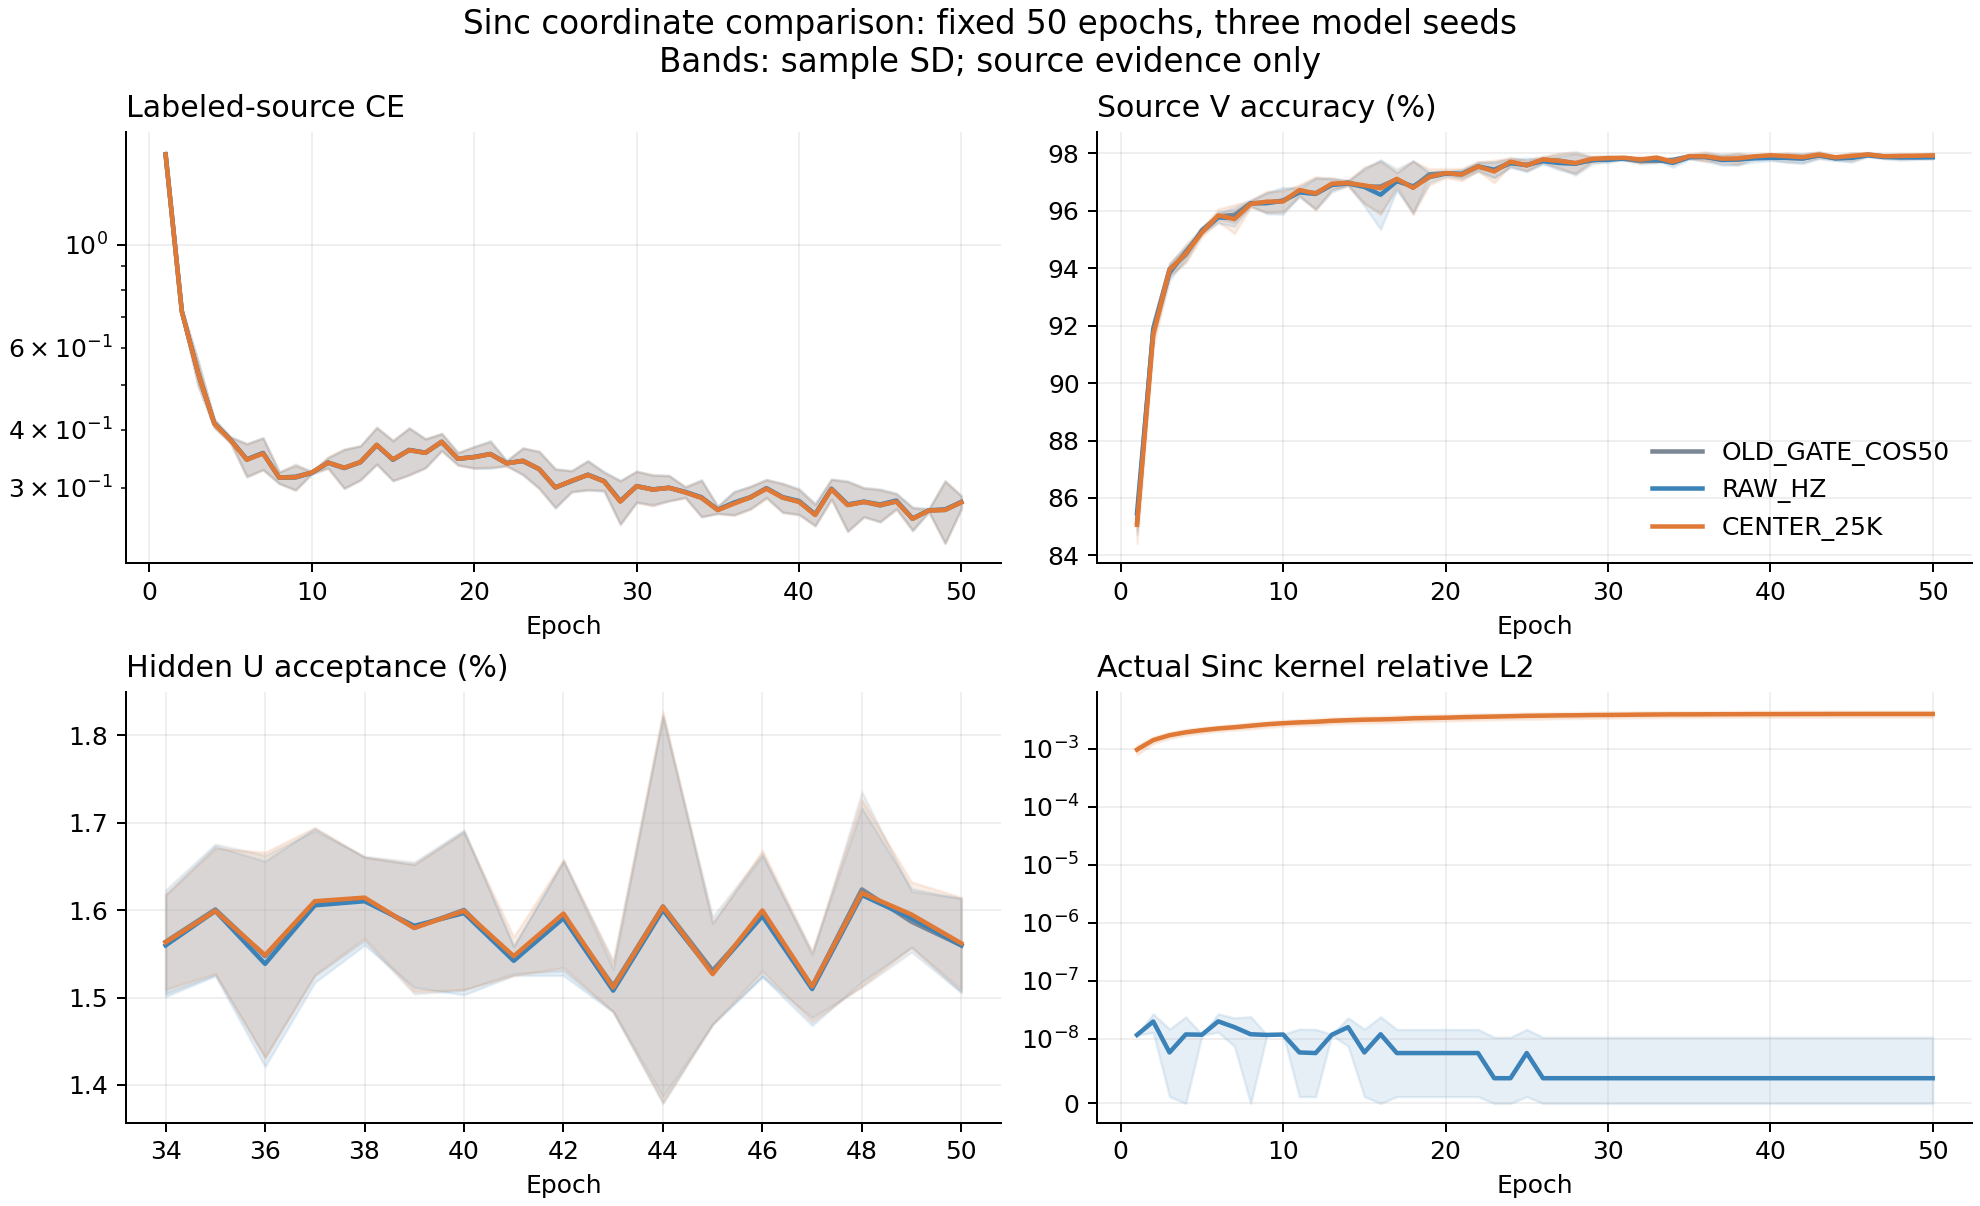

The table this chart was drawn from, first rows:
row_id, arm, seed, epoch, L_CE, source_V_percent, U_packets, U_accepted, U_acceptance, Sinc_kernel_relative_L2
OLD_GATE_COS50-s2026092701, OLD_GATE_COS50, 2026092701, 1, 1.55, 85.28, 0.0, 0.0, , 
OLD_GATE_COS50-s2026092701, OLD_GATE_COS50, 2026092701, 2, 0.7238, 92.07, 0.0, 0.0, , 
OLD_GATE_COS50-s2026092701, OLD_GATE_COS50, 2026092701, 3, 0.511, 94.02, 0.0, 0.0, , 
OLD_GATE_COS50-s2026092701, OLD_GATE_COS50, 2026092701, 4, 0.4033, 94.29, 0.0, 0.0, , 
OLD_GATE_COS50-s2026092701, OLD_GATE_COS50, 2026092701, 5, 0.3827, 95.31, 0.0, 0.0, , 
OLD_GATE_COS50-s2026092701, OLD_GATE_COS50, 2026092701, 6, 0.3768, 95.72, 0.0, 0.0, , 
OLD_GATE_COS50-s2026092701, OLD_GATE_COS50, 2026092701, 7, 0.3239, 95.57, 0.0, 0.0, , 
OLD_GATE_COS50-s2026092701, OLD_GATE_COS50, 2026092701, 8, 0.3243, 96.4, 0.0, 0.0, , 
OLD_GATE_COS50-s2026092701, OLD_GATE_COS50, 2026092701, 9, 0.3145, 96.1, 0.0, 0.0, , 
OLD_GATE_COS50-s2026092701, OLD_GATE_COS50, 2026092701, 10, 0.3218, 96.58, 0.0, 0.0, , 
OLD_GATE_COS50-s2026092701, OLD_GATE_COS50, 2026092701, 11, 0.3375, 96.54, 0.0, 0.0, , 
OLD_GATE_COS50-s2026092701, OLD_GATE_COS50, 2026092701, 12, 0.323, 96.01, 0.0, 0.0, , 
OLD_GATE_COS50-s2026092701, OLD_GATE_COS50, 2026092701, 13, 0.3299, 97.12, 0.0, 0.0, , 
OLD_GATE_COS50-s2026092701, OLD_GATE_COS50, 2026092701, 14, 0.41, 96.91, 0.0, 0.0, , 
OLD_GATE_COS50-s2026092701, OLD_GATE_COS50, 2026092701, 15, 0.3806, 96.19, 0.0, 0.0, , 
OLD_GATE_COS50-s2026092701, OLD_GATE_COS50, 2026092701, 16, 0.3151, 97.18, 0.0, 0.0, , 
OLD_GATE_COS50-s2026092701, OLD_GATE_COS50, 2026092701, 17, 0.3369, 96.82, 0.0, 0.0, , 
OLD_GATE_COS50-s2026092701, OLD_GATE_COS50, 2026092701, 18, 0.3873, 95.77, 0.0, 0.0, , 
OLD_GATE_COS50-s2026092701, OLD_GATE_COS50, 2026092701, 19, 0.3434, 97.27, 0.0, 0.0, , 
OLD_GATE_COS50-s2026092701, OLD_GATE_COS50, 2026092701, 20, 0.3282, 97.32, 0.0, 0.0, , 
OLD_GATE_COS50-s2026092701, OLD_GATE_COS50, 2026092701, 21, 0.3606, 97.21, 0.0, 0.0, , 
OLD_GATE_COS50-s2026092701, OLD_GATE_COS50, 2026092701, 22, 0.3389, 97.72, 0.0, 0.0, , 
OLD_GATE_COS50-s2026092701, OLD_GATE_COS50, 2026092701, 23, 0.3433, 97.71, 0.0, 0.0, , 
OLD_GATE_COS50-s2026092701, OLD_GATE_COS50, 2026092701, 24, 0.321, 97.74, 0.0, 0.0, , 
OLD_GATE_COS50-s2026092701, OLD_GATE_COS50, 2026092701, 25, 0.2686, 97.71, 0.0, 0.0, , 
OLD_GATE_COS50-s2026092701, OLD_GATE_COS50, 2026092701, 26, 0.2957, 97.68, 0.0, 0.0, , 
OLD_GATE_COS50-s2026092701, OLD_GATE_COS50, 2026092701, 27, 0.3266, 97.79, 0.0, 0.0, , 
OLD_GATE_COS50-s2026092701, OLD_GATE_COS50, 2026092701, 28, 0.2972, 97.86, 0.0, 0.0, , 
OLD_GATE_COS50-s2026092701, OLD_GATE_COS50, 2026092701, 29, 0.2532, 97.71, 0.0, 0.0, , 
OLD_GATE_COS50-s2026092701, OLD_GATE_COS50, 2026092701, 30, 0.3113, 97.78, 0.0, 0.0, , 
OLD_GATE_COS50-s2026092701, OLD_GATE_COS50, 2026092701, 31, 0.3232, 97.88, 0.0, 0.0, , 
OLD_GATE_COS50-s2026092701, OLD_GATE_COS50, 2026092701, 32, 0.2856, 97.84, 0.0, 0.0, , 
OLD_GATE_COS50-s2026092701, OLD_GATE_COS50, 2026092701, 33, 0.2977, 97.79, 0.0, 0.0, , 
OLD_GATE_COS50-s2026092701, OLD_GATE_COS50, 2026092701, 34, 0.2609, 97.84, 56700, 891.0, 0.01571, 
OLD_GATE_COS50-s2026092701, OLD_GATE_COS50, 2026092701, 35, 0.2689, 97.89, 56700, 901.0, 0.01589, 
OLD_GATE_COS50-s2026092701, OLD_GATE_COS50, 2026092701, 36, 0.2618, 98.03, 56700, 886.0, 0.01563, 
OLD_GATE_COS50-s2026092701, OLD_GATE_COS50, 2026092701, 37, 0.3042, 97.62, 56700, 966.0, 0.01704, 
OLD_GATE_COS50-s2026092701, OLD_GATE_COS50, 2026092701, 38, 0.3146, 97.95, 56700, 937.0, 0.01653, 
OLD_GATE_COS50-s2026092701, OLD_GATE_COS50, 2026092701, 39, 0.273, 97.82, 56700, 874.0, 0.01541, 
OLD_GATE_COS50-s2026092701, OLD_GATE_COS50, 2026092701, 40, 0.2634, 97.78, 56700, 856.0, 0.0151, 
OLD_GATE_COS50-s2026092701, OLD_GATE_COS50, 2026092701, 41, 0.2487, 97.74, 56700, 866.0, 0.01527, 
OLD_GATE_COS50-s2026092701, OLD_GATE_COS50, 2026092701, 42, 0.3066, 97.7, 56700, 896.0, 0.0158, 
OLD_GATE_COS50-s2026092701, OLD_GATE_COS50, 2026092701, 43, 0.2412, 97.97, 56700, 866.0, 0.01527, 
OLD_GATE_COS50-s2026092701, OLD_GATE_COS50, 2026092701, 44, 0.2614, 97.78, 56700, 1008, 0.01778, 
OLD_GATE_COS50-s2026092701, OLD_GATE_COS50, 2026092701, 45, 0.2834, 97.79, 56700, 832.0, 0.01467, 
OLD_GATE_COS50-s2026092701, OLD_GATE_COS50, 2026092701, 46, 0.2852, 97.95, 56700, 858.0, 0.01513, 
OLD_GATE_COS50-s2026092701, OLD_GATE_COS50, 2026092701, 47, 0.2421, 97.85, 56700, 864.0, 0.01524, 
OLD_GATE_COS50-s2026092701, OLD_GATE_COS50, 2026092701, 48, 0.2668, 97.9, 56700, 909.0, 0.01603, 
OLD_GATE_COS50-s2026092701, OLD_GATE_COS50, 2026092701, 49, 0.2458, 97.86, 56700, 910.0, 0.01605, 
OLD_GATE_COS50-s2026092701, OLD_GATE_COS50, 2026092701, 50, 0.2884, 97.89, 56700, 894.0, 0.01577, 
RAW_HZ-s2026092701, RAW_HZ, 2026092701, 1, 1.55, 86.0, 0.0, 0.0, , 1.170844665665527e-08
RAW_HZ-s2026092701, RAW_HZ, 2026092701, 2, 0.7231, 92.11, 0.0, 0.0, , 1.170844665665527e-08
RAW_HZ-s2026092701, RAW_HZ, 2026092701, 3, 0.512, 93.96, 0.0, 0.0, , 0.0
RAW_HZ-s2026092701, RAW_HZ, 2026092701, 4, 0.4038, 94.4, 0.0, 0.0, , 0.0
RAW_HZ-s2026092701, RAW_HZ, 2026092701, 5, 0.3846, 95.23, 0.0, 0.0, , 1.1987522086087665e-08
RAW_HZ-s2026092701, RAW_HZ, 2026092701, 6, 0.3779, 95.57, 0.0, 0.0, , 2.4071169946182636e-08
RAW_HZ-s2026092701, RAW_HZ, 2026092701, 7, 0.3247, 95.42, 0.0, 0.0, , 1.170844665665527e-08
RAW_HZ-s2026092701, RAW_HZ, 2026092701, 8, 0.3251, 96.34, 0.0, 0.0, , 0.0
RAW_HZ-s2026092701, RAW_HZ, 2026092701, 9, 0.3146, 96.1, 0.0, 0.0, , 1.170844665665527e-08
RAW_HZ-s2026092701, RAW_HZ, 2026092701, 10, 0.321, 96.53, 0.0, 0.0, , 1.1987522086087665e-08
... 390 more rows
